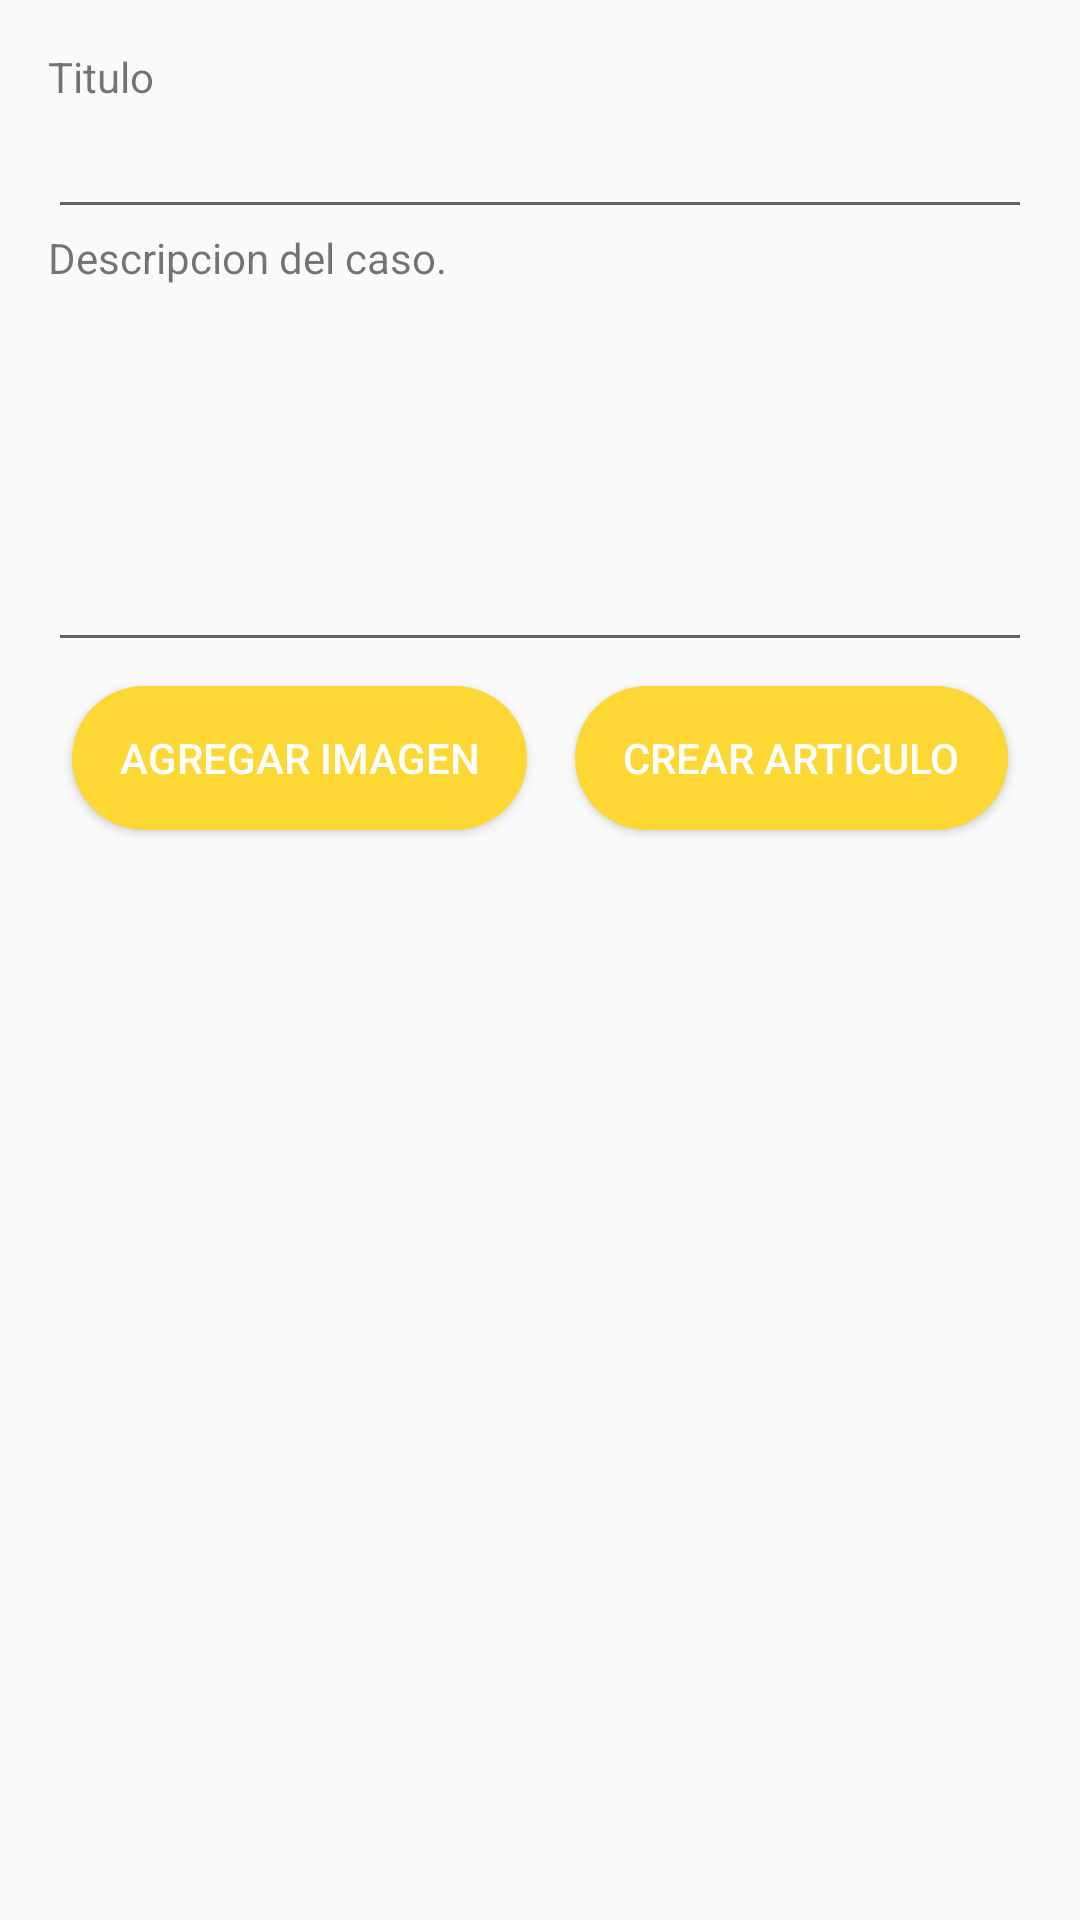

The Android layout XML behind this screen, and the referenced resources:
<!-- AndroidManifest.xml: application theme AppTheme -->
<!-- res/layout/fragment_new_article.xml -->
<RelativeLayout xmlns:android="http://schemas.android.com/apk/res/android"
    xmlns:tools="http://schemas.android.com/tools"
    android:layout_width="match_parent"
    android:layout_height="match_parent"
    android:padding="16dp"
    tools:context="altice.jrojas.android__sharing_app.activities.NewArticleFragment">
    <ScrollView
        android:id="@+id/new_article"
        android:layout_width="match_parent"
        android:layout_height="match_parent"
        android:visibility="visible">
        <LinearLayout
            android:layout_width="match_parent"
            android:layout_height="match_parent"
            android:orientation="vertical">
            <ImageView
                android:id="@id/article_image"
                android:layout_width="match_parent"
                android:layout_height="wrap_content"/>
            <TextView
                android:layout_width="match_parent"
                android:layout_height="wrap_content"
                android:text="Titulo"/>
            <EditText
                android:id="@+id/article_title"
                android:layout_width="match_parent"
                android:layout_height="wrap_content" />
            <TextView
                android:layout_width="match_parent"
                android:layout_height="wrap_content"
                android:text="Descripcion del caso."/>
            <EditText
                android:id="@+id/article_description"
                android:layout_width="match_parent"
                android:layout_height="wrap_content"
                android:lines="5"/>
            <LinearLayout
                android:layout_width="match_parent"
                android:layout_height="wrap_content"
                android:orientation="horizontal">
                <Button
                    android:id="@+id/article_image_upload_btn"
                    android:layout_width="wrap_content"
                    android:layout_height="wrap_content"
                    android:layout_weight="1"
                    android:text="Agregar Imagen"
                    android:padding="8dp"
                    android:layout_margin="8dp"
                    android:background="@drawable/detail_rounded_button"
                    android:textColor="@color/colorWhite"/>
                <Button
                    android:id="@+id/article_create"
                    android:layout_width="wrap_content"
                    android:layout_height="wrap_content"
                    android:layout_weight="1"
                    android:text="Crear Articulo"
                    android:padding="8dp"
                    android:layout_margin="8dp"
                    android:background="@drawable/detail_rounded_button"
                    android:textColor="@color/colorWhite"/>
            </LinearLayout>
        </LinearLayout>
    </ScrollView>
    <LinearLayout
        android:id="@+id/sign_in_error"
        android:layout_width="match_parent"
        android:layout_height="match_parent"
        android:orientation="vertical"
        android:gravity="center"
        android:visibility="gone">
        <TextView
            android:id="@+id/sign_in_error_text"
            android:layout_width="match_parent"
            android:layout_height="wrap_content"
            android:gravity="center"
            android:layout_marginBottom="8dp"
            android:text="Es necesario iniciar sesion para publicar nuevos articulos."/>
        <Button
            android:id="@+id/sign_in_error_button"
            android:layout_width="wrap_content"
            android:layout_height="wrap_content"
            android:text="Iniciar Sesion"
            android:padding="8dp"
            android:background="@drawable/detail_rounded_button"
            android:textColor="@color/colorWhite"/>
    </LinearLayout>
</RelativeLayout>
<!-- resources referenced by this layout -->
<resources>
  <color name="colorWhite">#FFFFFF</color>
  <!-- drawable detail_rounded_button (drawable) -->
  <?xml version="1.0" encoding="utf-8"?>
  
  <selector xmlns:android="http://schemas.android.com/apk/res/android">
      <item>
          <shape android:shape="rectangle">
              <solid android:color="@color/colorAccent"/>
              
              <corners android:radius="10000dp" />
          </shape>
      </item>
  </selector>
  <style name="AppTheme" parent="Theme.AppCompat.Light.DarkActionBar">
          
          <item name="colorPrimary">@color/colorPrimary</item>
          <item name="colorPrimaryDark">@color/colorPrimaryDark</item>
          <item name="colorAccent">@color/colorAccent</item>
      </style>
  <color name="colorAccent">#fdd835</color>
  <color name="colorPrimary">#f44336</color>
  <color name="colorPrimaryDark">#ba000d</color>
</resources>
